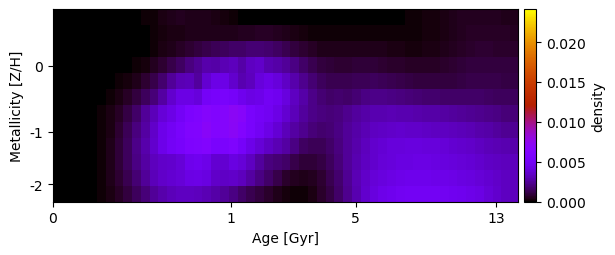

Source data for this figure (header and first rows):
0.000000000000000000e+00, 0.000000000000000000e+00, 0.000000000000000000e+00, 0.000000000000000000e+00, 0.000000000000000000e+00, 0.000000000000000000e+00, 0.000000000000000000e+00, 7.427425906301981628e-06, 2.703932024105998823e-05, 5.596456151862487299e-05, 1.044115091940653578e-04, 1.839431950022237569e-04, 2.963450793094368893e-04, 4.117404977753973561e-04, 4.730724035803757698e-04, 4.715492188709138324e-04, 4.426239775933619005e-04, 3.941770299179038245e-04, 3.254262961080534662e-04, 2.288521394498952994e-04, 1.340008524427412908e-04, 8.039901140791192845e-05, 7.071032992114127495e-05, 7.274568701575915121e-05
0.000000000000000000e+00, 0.000000000000000000e+00, 0.000000000000000000e+00, 0.000000000000000000e+00, 0.000000000000000000e+00, 0.000000000000000000e+00, 0.000000000000000000e+00, 5.385756310746281212e-06, 2.019312592188843693e-05, 4.179466894261970119e-05, 7.797513894774032864e-05, 1.373698771284933510e-04, 2.213122759549622889e-04, 3.074902639781839828e-04, 3.606087712952845857e-04, 3.802518343419691188e-04, 3.932874243310765464e-04, 4.044717316165716845e-04, 4.229033573749827152e-04, 4.338784596291487151e-04, 4.588297160127808661e-04, 5.035806890488383862e-04, 5.537050665513161465e-04, 5.798314037806647728e-04
0.000000000000000000e+00, 0.000000000000000000e+00, 0.000000000000000000e+00, 0.000000000000000000e+00, 0.000000000000000000e+00, 0.000000000000000000e+00, 0.000000000000000000e+00, 4.632640971895146098e-06, 1.686498988760298131e-05, 3.490626819242430387e-05, 7.536609508734146655e-05, 1.558448469873109155e-04, 2.835533272579838148e-04, 4.433706182901467341e-04, 6.041228219084333623e-04, 7.656350649885451144e-04, 9.476157049150388430e-04, 1.141335293933483288e-03, 1.334835542615445125e-03, 1.461159380675283032e-03, 1.660236161312016743e-03, 1.621201229890141928e-03, 1.846176539573339071e-03, 1.826730814347598403e-03
0.000000000000000000e+00, 0.000000000000000000e+00, 0.000000000000000000e+00, 0.000000000000000000e+00, 0.000000000000000000e+00, 0.000000000000000000e+00, 0.000000000000000000e+00, 1.433892162841531396e-05, 5.746573561673741146e-05, 1.386237622843889219e-04, 2.736197609559852463e-04, 4.803014729091352811e-04, 7.733978646462880482e-04, 1.146931559595208185e-03, 1.572907699585261157e-03, 2.028984985208175627e-03, 2.447902435274220377e-03, 2.843292981665424164e-03, 2.778717615329330884e-03, 3.071956500568392111e-03, 3.301566800247634353e-03, 2.810646712744312332e-03, 3.329292163653740921e-03, 3.512162351219076488e-03
0.000000000000000000e+00, 0.000000000000000000e+00, 0.000000000000000000e+00, 0.000000000000000000e+00, 0.000000000000000000e+00, 1.067804970016570374e-05, 4.284813149723933339e-05, 1.158736005623422816e-04, 2.505756037701354559e-04, 4.624422554784213789e-04, 7.754043270261507794e-04, 1.212059426524643001e-03, 1.778631182958994011e-03, 2.459431468640263518e-03, 3.032671090159171599e-03, 3.122263463063735481e-03, 2.629081956481274518e-03, 3.725370718677856359e-03, 4.396402568848252132e-03, 4.380084018310240711e-03, 3.669181935442086297e-03, 2.933408543620018554e-03, 3.241654577728248551e-03, 3.969986015267315191e-03
0.000000000000000000e+00, 0.000000000000000000e+00, 0.000000000000000000e+00, 0.000000000000000000e+00, 7.607891309022854812e-06, 4.994163747074631681e-05, 1.491625635254973357e-04, 3.322732938861915411e-04, 6.225256238790225199e-04, 1.036481378477476911e-03, 1.480640948646522095e-03, 1.961439297807886142e-03, 2.716832637287302545e-03, 3.610451896314611272e-03, 4.319180989334031953e-03, 4.287804076250886776e-03, 3.968056326386758953e-03, 5.120946680228331480e-03, 5.466258664662977315e-03, 5.529998240389768366e-03, 5.269963633935043253e-03, 4.623976430772630368e-03, 4.289211097628096818e-03, 4.480689916073738073e-03
0.000000000000000000e+00, 0.000000000000000000e+00, 0.000000000000000000e+00, 0.000000000000000000e+00, 2.076449987565847459e-05, 1.075803006205027174e-04, 2.901716318505176374e-04, 5.986807507622010855e-04, 1.054591436095177236e-03, 1.671021130065624685e-03, 2.473636885723633303e-03, 3.200340965901143225e-03, 3.943512710342071334e-03, 4.429677487079172922e-03, 5.094711997154080692e-03, 5.772960188943051033e-03, 6.073015824415885569e-03, 6.529648542078823545e-03, 6.317902472727787710e-03, 6.592448849254147793e-03, 7.152199534928746841e-03, 6.714571865377433682e-03, 5.502857943768948296e-03, 5.175985132634014149e-03
0.000000000000000000e+00, 0.000000000000000000e+00, 0.000000000000000000e+00, 0.000000000000000000e+00, 2.519648306161233827e-05, 1.356700021999868362e-04, 3.722472175428949144e-04, 7.657634732399719833e-04, 1.335042444798754512e-03, 2.037654467496198725e-03, 2.727518143428261412e-03, 3.525782914223966370e-03, 4.496758858862441241e-03, 4.928300855932715371e-03, 5.474463314452431700e-03, 6.184367889580828781e-03, 6.261565850537803568e-03, 6.931223234119997939e-03, 6.333731881639113707e-03, 6.557760012228032974e-03, 7.056890745908669590e-03, 6.335827253542092308e-03, 5.487877088383469326e-03, 4.946460747322261112e-03
0.000000000000000000e+00, 0.000000000000000000e+00, 0.000000000000000000e+00, 0.000000000000000000e+00, 2.523290164942830201e-05, 1.514193070841467887e-04, 4.257956226217564236e-04, 8.687250842858558432e-04, 1.481545592578723631e-03, 2.180375107832679439e-03, 2.897351556605868867e-03, 3.660635448692857799e-03, 4.501559280148537644e-03, 5.027239868068977997e-03, 5.466744970954628274e-03, 5.949198834207170515e-03, 6.094689093229428874e-03, 6.382206867393802260e-03, 5.612526016982077696e-03, 5.733555871312299643e-03, 6.066324346004195456e-03, 5.274283919799186739e-03, 4.439264476534193239e-03, 3.907153079499552789e-03
0.000000000000000000e+00, 0.000000000000000000e+00, 0.000000000000000000e+00, 0.000000000000000000e+00, 2.779769790076763150e-05, 1.630115829961872301e-04, 4.430082998893595993e-04, 8.738695523589795101e-04, 1.440529232666368231e-03, 2.124624378830472504e-03, 2.713534218853073769e-03, 3.222501008912576417e-03, 3.580393393788377631e-03, 3.666327132052047723e-03, 3.917115620953589422e-03, 4.564075384387750699e-03, 4.794856936328803672e-03, 4.493465826705425777e-03, 3.704209867757842119e-03, 3.728284161993991683e-03, 4.182984374561259447e-03, 3.948469173432659317e-03, 3.313562747881288947e-03, 2.577640014435762014e-03
0.000000000000000000e+00, 0.000000000000000000e+00, 0.000000000000000000e+00, 0.000000000000000000e+00, 2.365158449671650383e-05, 1.481684167512762381e-04, 4.031370143806579866e-04, 7.868425544058551538e-04, 1.279452566559408696e-03, 1.856577651828379347e-03, 2.503906372001935519e-03, 3.171394881635398490e-03, 3.516890849050620556e-03, 3.687322022370030997e-03, 3.873847823041559960e-03, 4.268912212833680941e-03, 4.364737849158148789e-03, 4.164315247302701785e-03, 3.568927536284192785e-03, 3.432897177248372955e-03, 3.561766554174645473e-03, 3.216146994627045244e-03, 2.696162439044115511e-03, 2.152300969995375041e-03
0.000000000000000000e+00, 0.000000000000000000e+00, 0.000000000000000000e+00, 0.000000000000000000e+00, 1.007268938310830868e-05, 1.059918454049381208e-04, 3.137377488057122824e-04, 6.269829745940702637e-04, 1.020509931181326881e-03, 1.468678481855779623e-03, 1.953617305465843099e-03, 2.454383924273908363e-03, 2.888635076077504180e-03, 3.194176510611920327e-03, 3.342382345055266556e-03, 3.346881411669224218e-03, 3.239878872923737056e-03, 3.055528350734487524e-03, 2.802732506932927546e-03, 2.472063207026094223e-03, 2.075993042387796767e-03, 1.669725190032768326e-03, 1.296605008457246558e-03, 9.620232018180659497e-04
